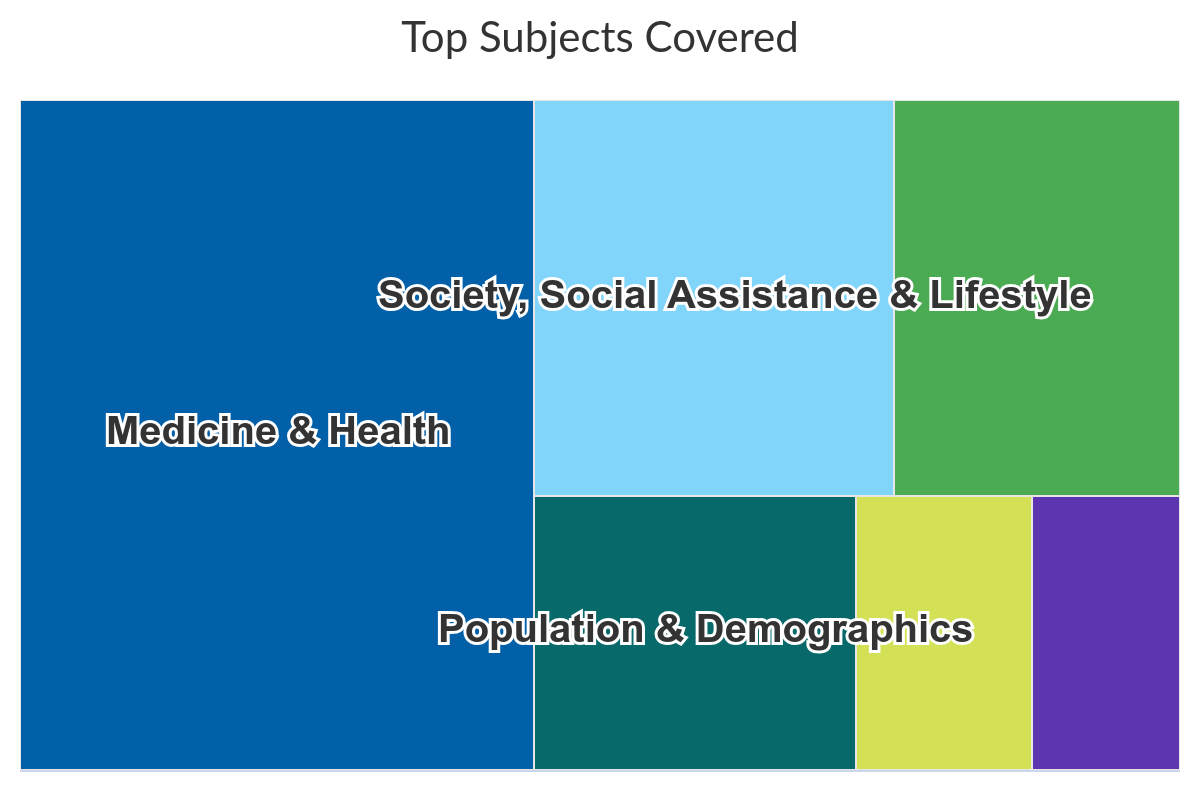

The table this chart was drawn from, first rows:
Top Subjects Covered, Coverage
Medicine & Health, 186
Society, Social Assistance & Lifestyle, 77
Science & Technology, 61
Population & Demographics, 48
Negative News, 26
Reports, Reviews & Sections, 22
